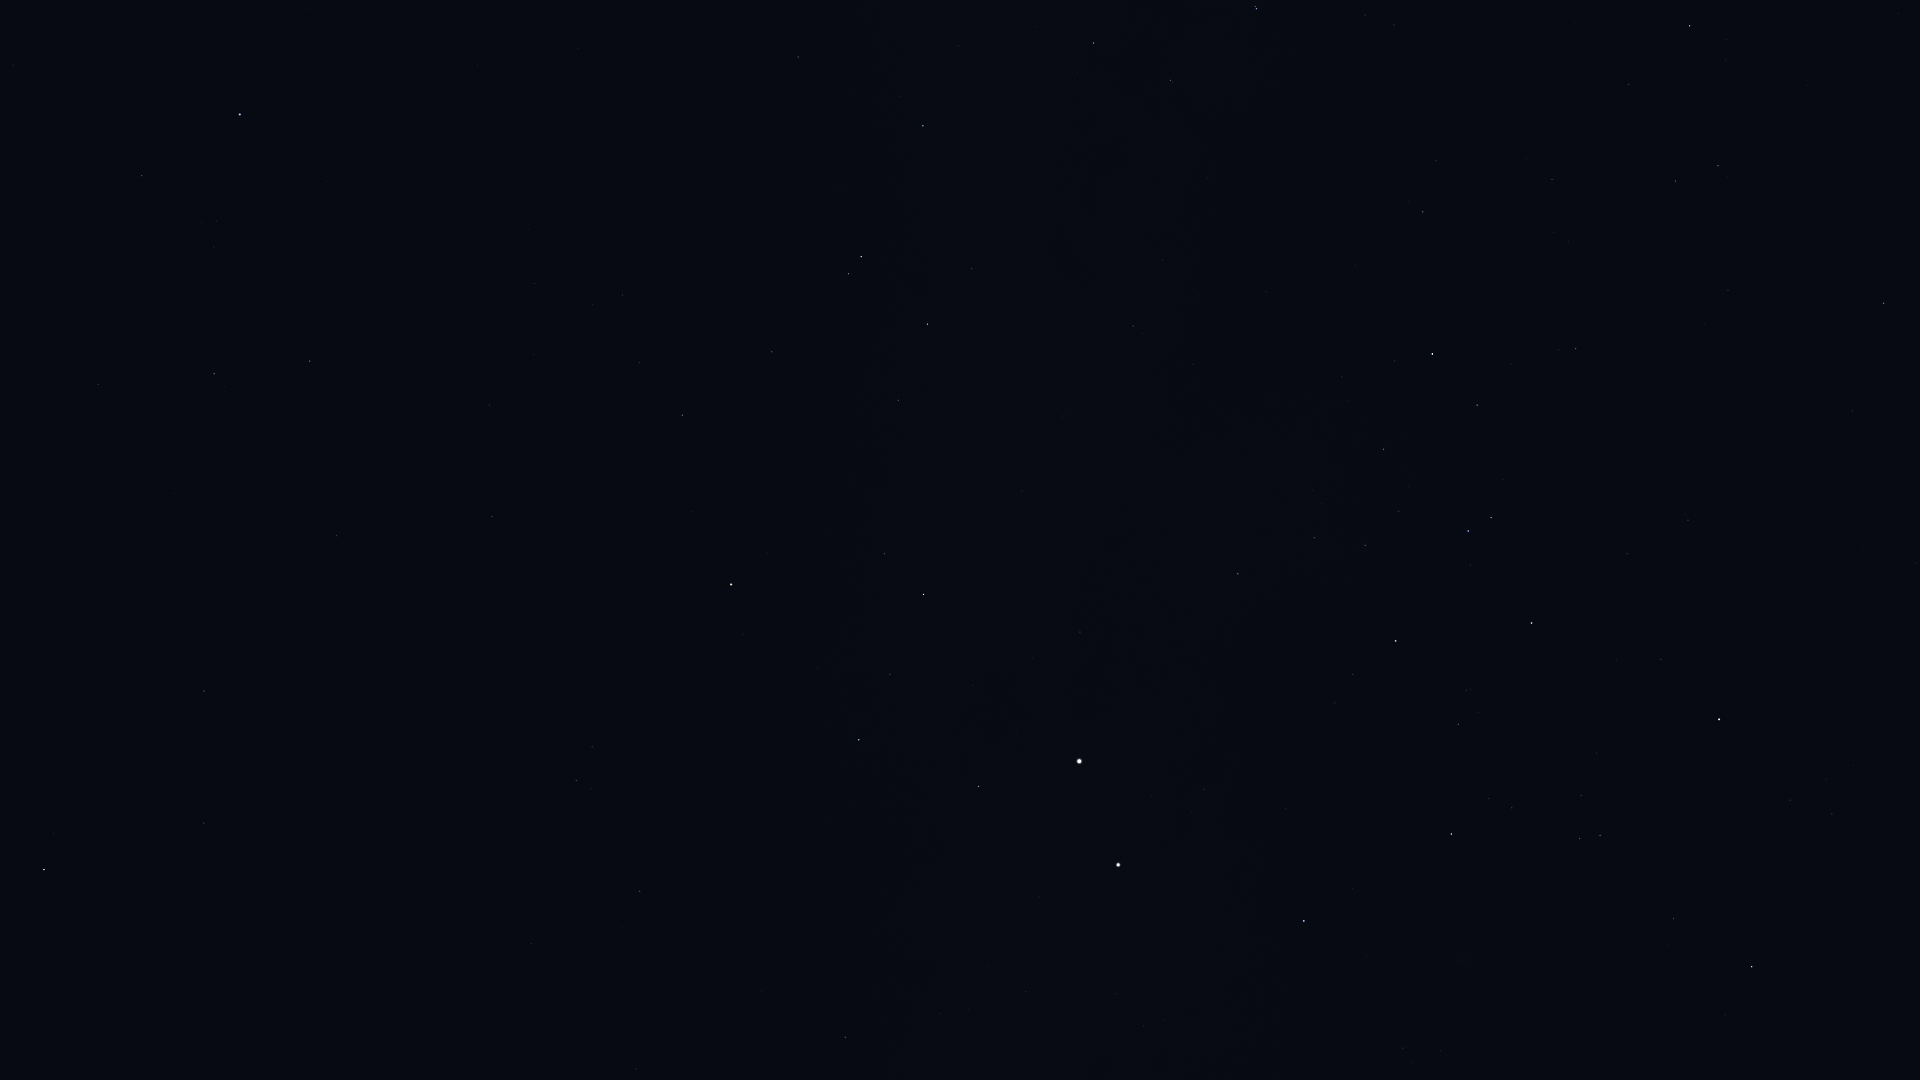

Source data for this figure (header and first rows):
Star_ID, Name, X, Y
2021, HIP 2021, 44, 870
60000, HIP 60000, 636, 1069
65109, HIP 65109, 1752, 967
65936, HIP 65936, 1674, 919
66047, Dofida, 1466, 935
66657, HIP 66657, 1304, 921
67464, HIP 67464, 1600, 836
67472, HIP 67472, 1580, 839
68282, HIP 68282, 1512, 808
68702, Hadar, 1118, 865
68933, Menkent, 1719, 719
70306, HIP 70306, 1917, 563
70576, HIP 70576, 1466, 690
70638, HIP 70638, 531, 944
71352, HIP 71352, 1532, 623
71536, HIP 71536, 1353, 674
71681, Toliman, 1079, 761
71683, Rigil Kentaurus, 1079, 761
71860, HIP 71860, 1396, 641
71908, HIP 71908, 979, 787
72370, HIP 72370, 640, 891
72571, HIP 72571, 1852, 411
73714, Brachium, 1884, 303
74395, HIP 74395, 1238, 574
74824, HIP 74824, 1080, 632
74946, HIP 74946, 859, 740
75141, HIP 75141, 1477, 405
75177, HIP 75177, 1576, 349
75323, HIP 75323, 1060, 622
76297, HIP 76297, 1432, 354
76351, Karaka, 590, 854
76552, HIP 76552, 1395, 361
77634, HIP 77634, 1552, 179
77952, HIP 77952, 924, 595
78104, Iklil, 1629, 85
78265, Fang, 1690, 26
78384, HIP 78384, 1423, 212
78639, HIP 78639, 1193, 364
78970, HIP 78970, 1435, 157
79509, HIP 79509, 1063, 416
80000, HIP 80000, 1133, 326
80582, HIP 80582, 1163, 260
81065, HIP 81065, 576, 781
81852, HIP 81852, 592, 747
82273, Atria, 731, 585
82363, HIP 82363, 898, 400
82514, Xamidimura, 1257, 9
82545, Pipirima, 1255, 7
82671, HIP 82671, 1173, 82
83081, HIP 83081, 928, 324
83547, Rapeto, 1120, 67
84143, HIP 84143, 1094, 43
84787, Inquill, 983, 128
85258, HIP 85258, 861, 257
85267, HIP 85267, 849, 274
85727, HIP 85727, 772, 352
85792, HIP 85792, 923, 126
86796, Cervantes, 855, 140
86929, HIP 86929, 682, 415
88714, HIP 88714, 798, 57
... 15 more rows
